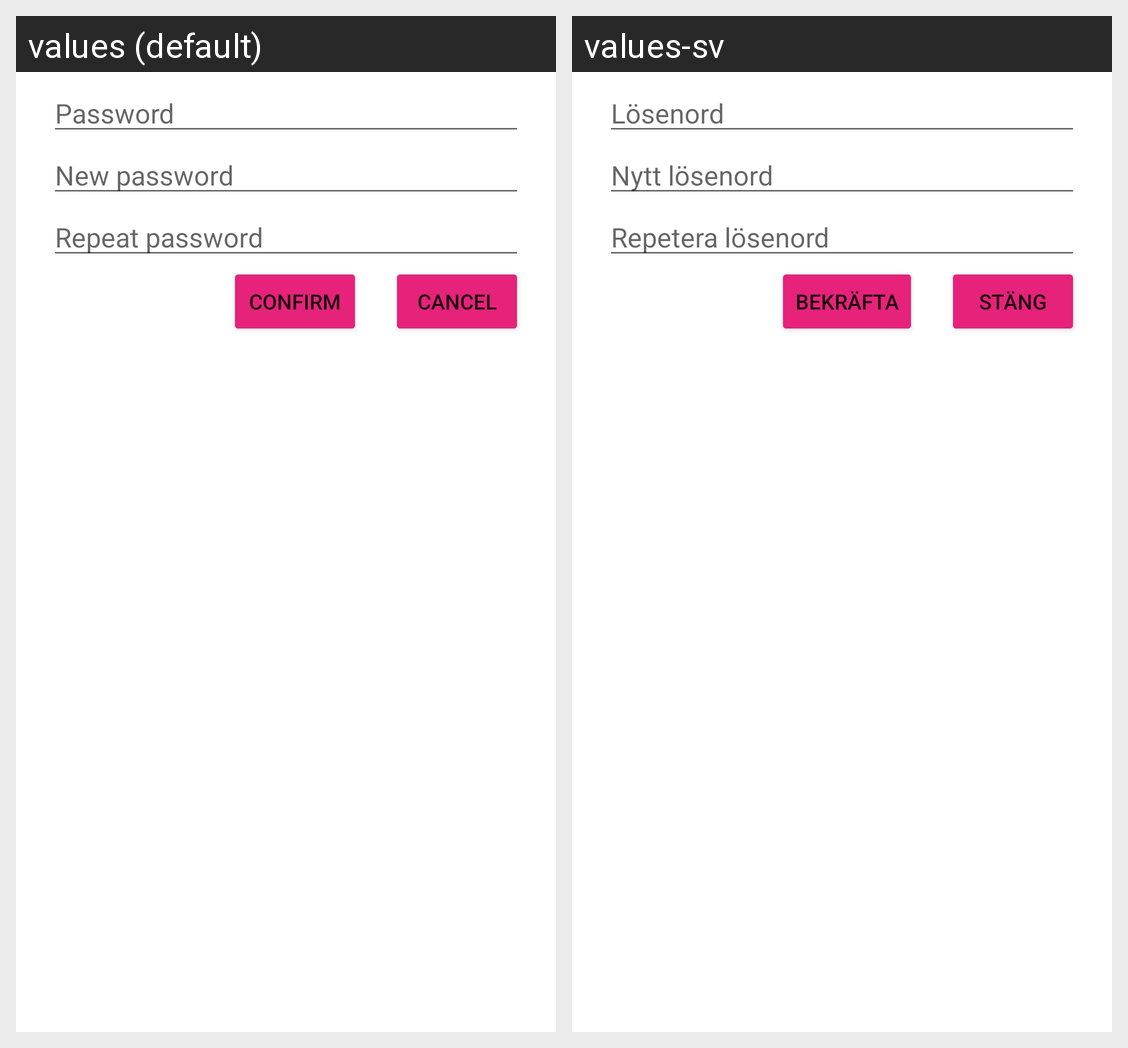

Strings drawn on this Android screen and how each of the app's shown locales translates them:
Android screen res/layout/layout_alert_dialog.xml rendered under 2 locales, left to right: values (default), values-sv. Device: Nexus 5 (rendered at 1080×1920; each locale shown at half size, 540×960, under a caption strip naming it); theme AppTheme.
Strings drawn on this screen, with the default value and each locale's value (text and hints the layout hard-codes, and strings that could not be matched under every locale, appear in the picture but are not listed):

passwordHint
  values: Password
  values-sv: Lösenord

newPasswordHint
  values: New password
  values-sv: Nytt lösenord

repeatPasswordHint
  values: Repeat password
  values-sv: Repetera lösenord

confirm
  values: Confirm
  values-sv: Bekräfta

cancel
  values: Cancel
  values-sv: Stäng
